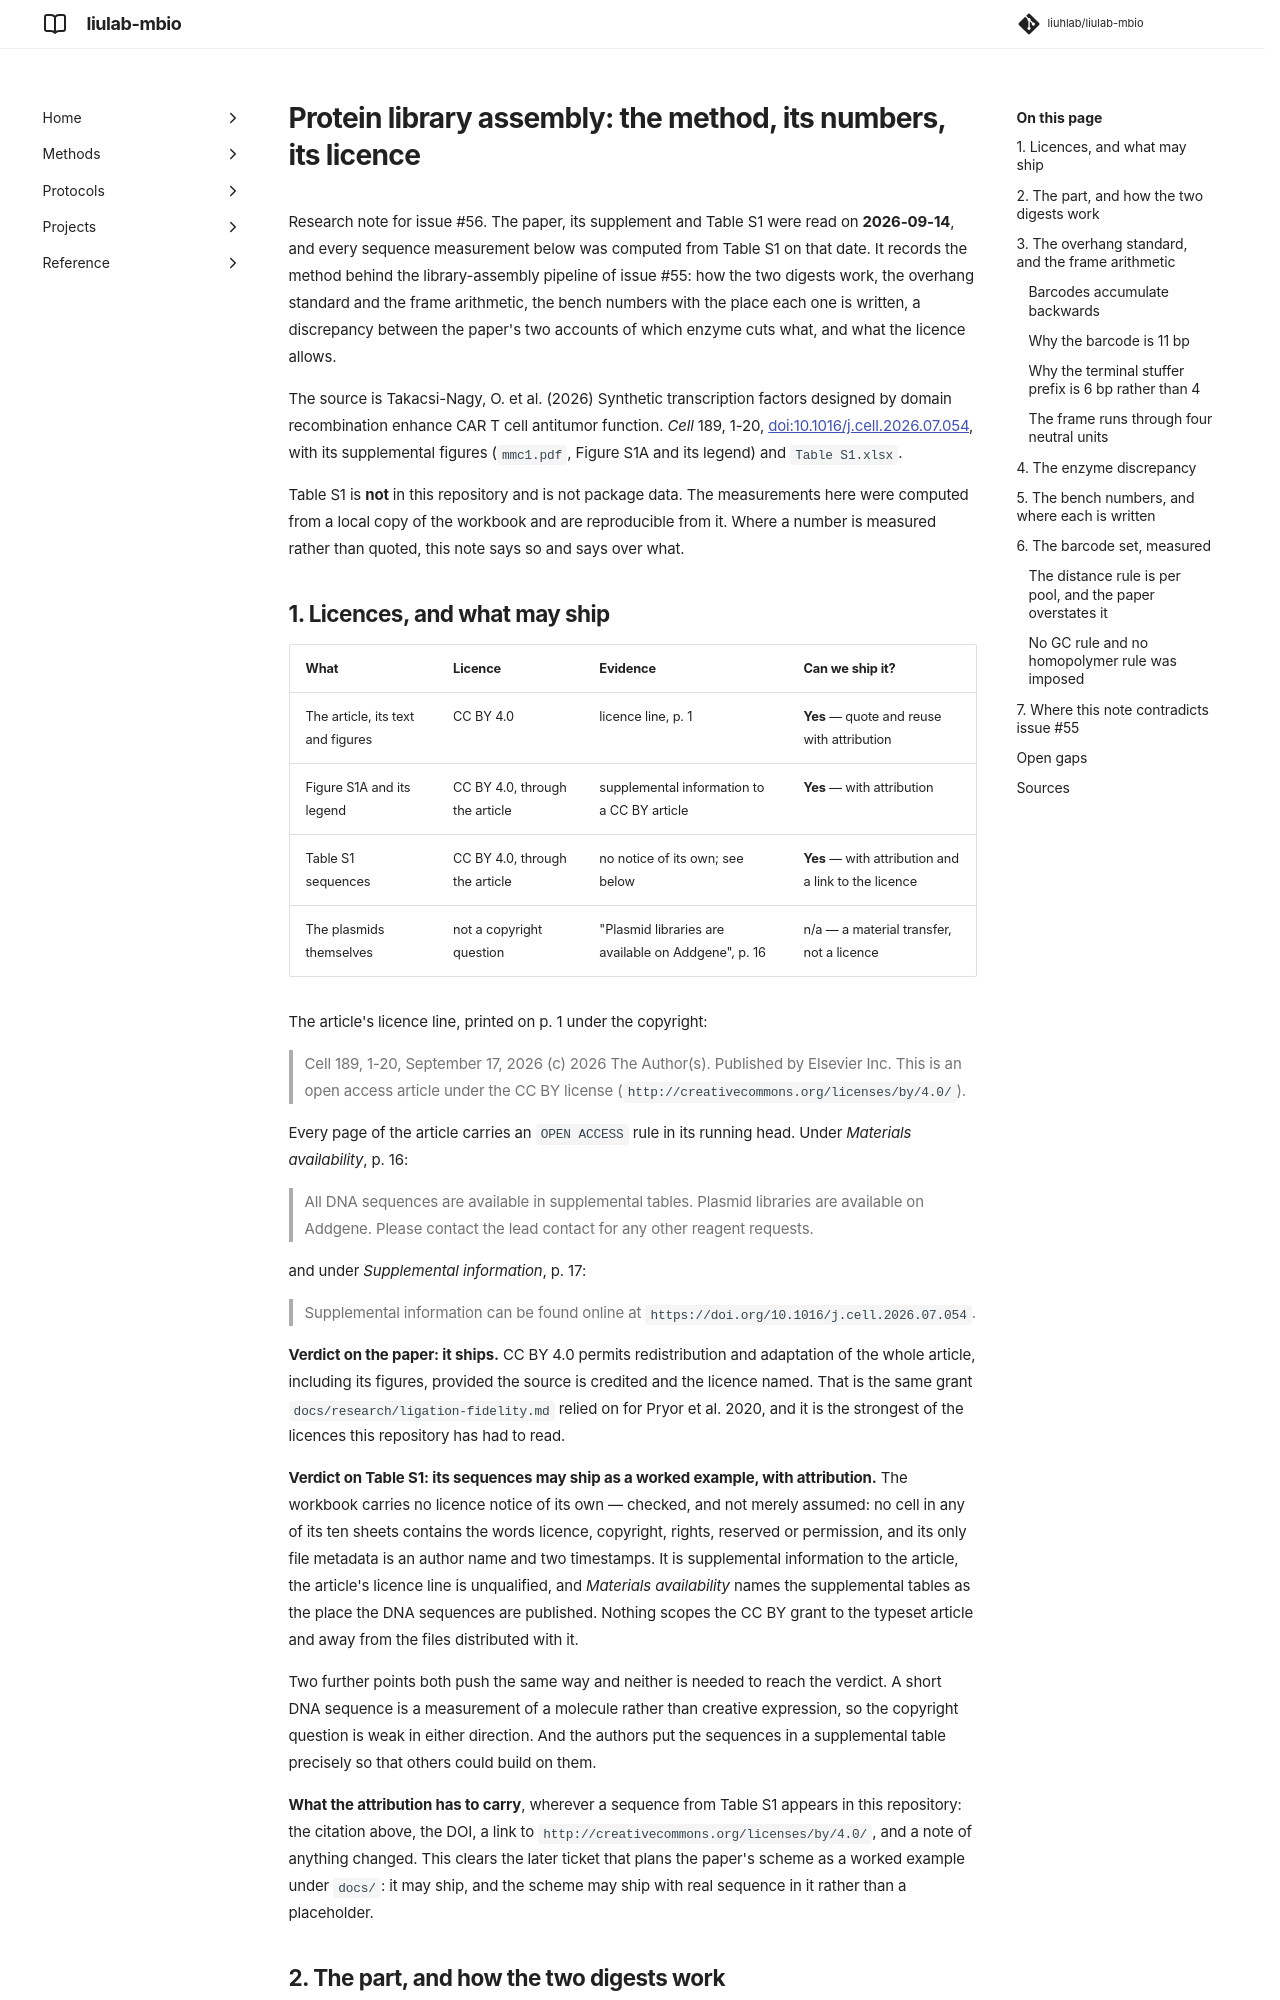

repository: liuhlab/liulab-mbio · page: research/protein-library-assembly/index.html · generator: mkdocs

---
search:
  exclude: true
---

# Protein library assembly: the method, its numbers, its licence

Research note for issue #56. The paper, its supplement and Table S1 were read on
**2026-09-14**, and every sequence measurement below was computed from Table S1 on that date.
It records the method behind the library-assembly pipeline of issue #55: how the two digests
work, the overhang standard and the frame arithmetic, the bench numbers with the place each
one is written, a discrepancy between the paper's two accounts of which enzyme cuts what, and
what the licence allows.

The source is Takacsi-Nagy, O. et al. (2026) Synthetic transcription factors designed by
domain recombination enhance CAR T cell antitumor function. *Cell* 189, 1-20,
[doi:10.1016/j.cell.2026.07.054](https://doi.org/10.1016/j.cell.2026.07.054), with its
supplemental figures (`mmc1.pdf`, Figure S1A and its legend) and `Table S1.xlsx`.

Table S1 is **not** in this repository and is not package data. The measurements here were
computed from a local copy of the workbook and are reproducible from it. Where a number is
measured rather than quoted, this note says so and says over what.
